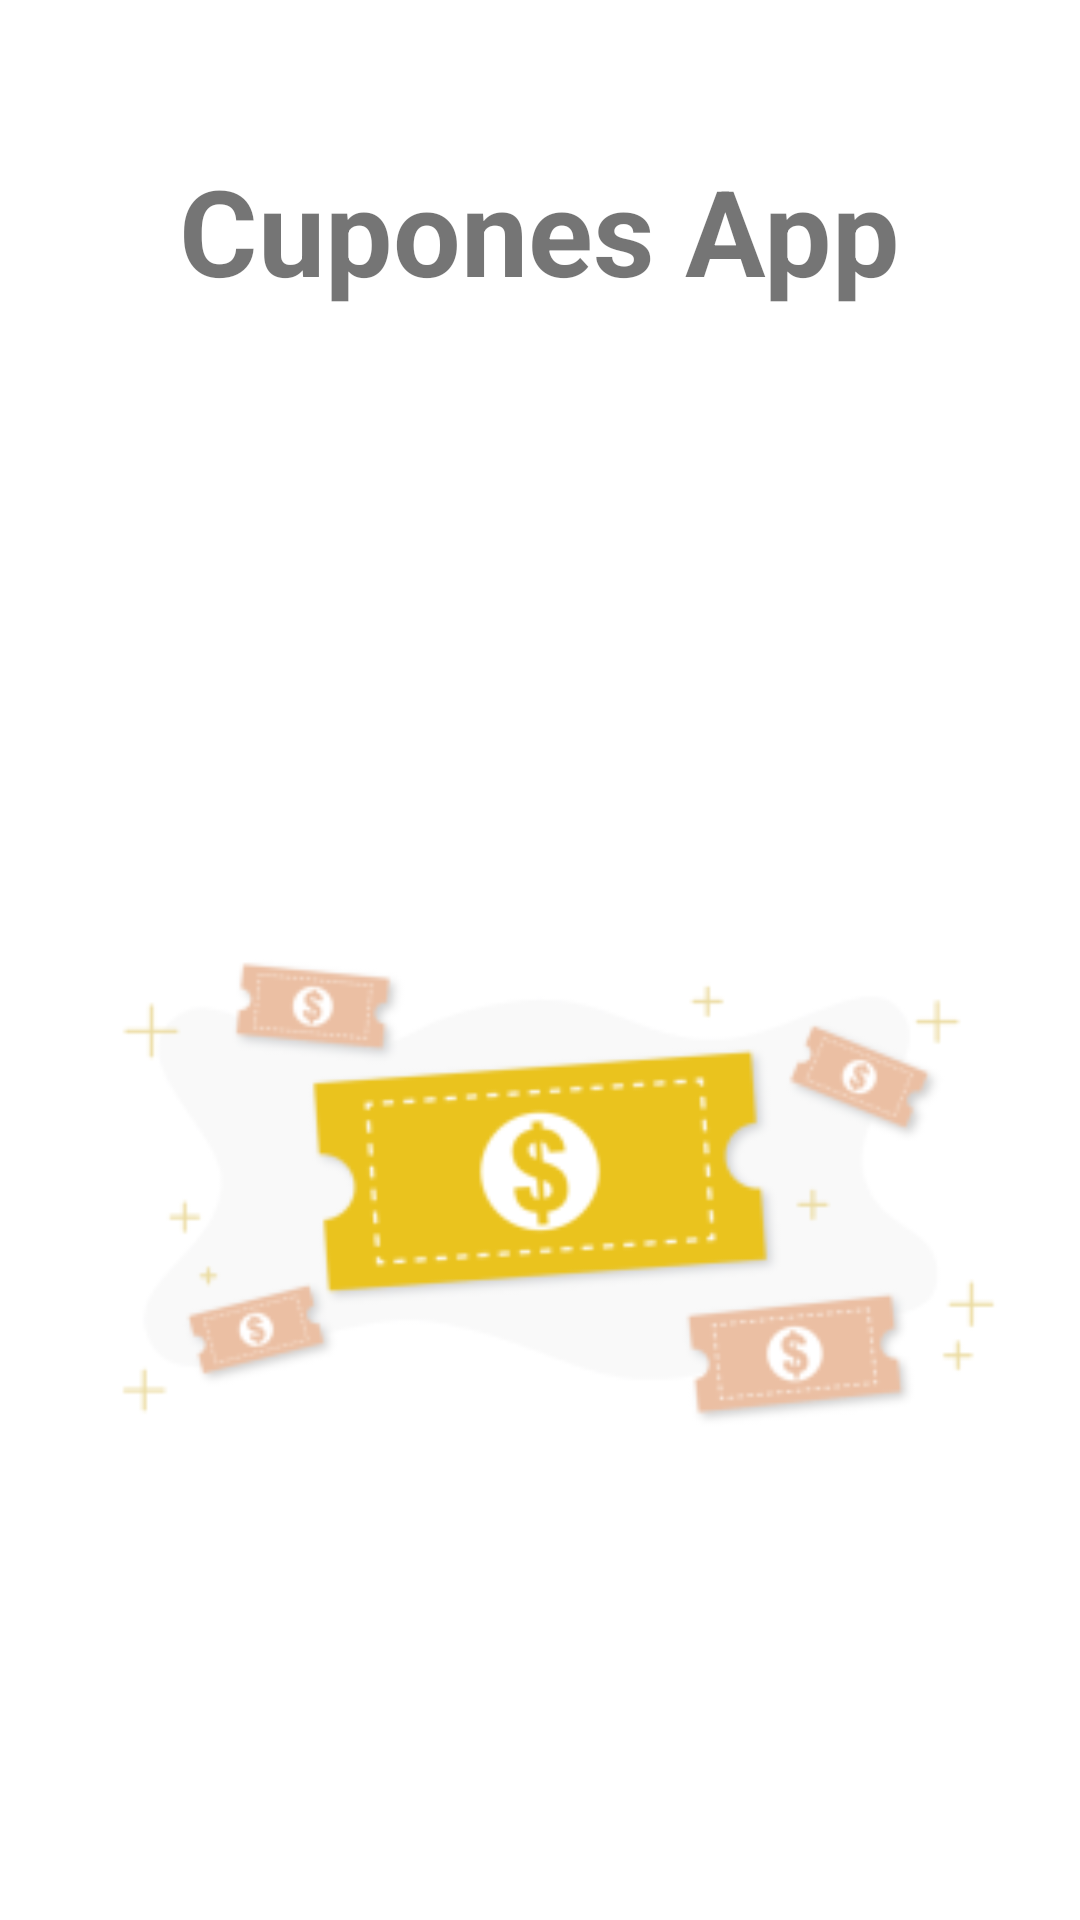

This screen was rendered from an Android layout file. Write that file and the resources it references.
<!-- AndroidManifest.xml: application theme AppTheme -->
<!-- res/layout/activity_splash.xml -->
<?xml version="1.0" encoding="utf-8"?>
<LinearLayout xmlns:android="http://schemas.android.com/apk/res/android"
    xmlns:app="http://schemas.android.com/apk/res-auto"
    xmlns:tools="http://schemas.android.com/tools"
    android:layout_width="match_parent"
    android:layout_height="match_parent"
    tools:context=".view.SplashActivity"
    android:orientation="vertical"
    android:background="@color/white">

    <TextView
        android:layout_width="wrap_content"
        android:layout_height="wrap_content"
        android:text="@string/CuponesApp"
        android:textColor="@color/tomato"
        android:textSize="40dp"
        android:layout_gravity="center_horizontal"
        android:textStyle="bold"
        android:padding="50dp"/>

    <ImageView
        android:layout_width="match_parent"
        android:layout_height="match_parent"
        android:layout_gravity="center_horizontal"
        app:srcCompat="@mipmap/cupon_splash_foreground"/>



</LinearLayout>
<!-- resources referenced by this layout -->
<resources>
  <!-- mipmap cupon_splash_foreground: png bitmap (mipmap-hdpi, 6292 bytes) -->
  <string name="CuponesApp">Cupones App</string>
  <style name="AppTheme" parent="Theme.AppCompat.Light.DarkActionBar">
          
          <item name="colorPrimary">@color/peru</item>
          <item name="colorPrimaryDark">@color/black</item>
          <item name="colorAccent">@color/colorAccent</item>
      </style>
  <!-- not gathered from this repository: default colours our renderer supplied (Android Studio template values) -->
  <color name="black">#FF000000</color>
  <color name="white">#FFFFFFFF</color>
  <color name="colorAccent">#FF03DAC5</color>
</resources>
